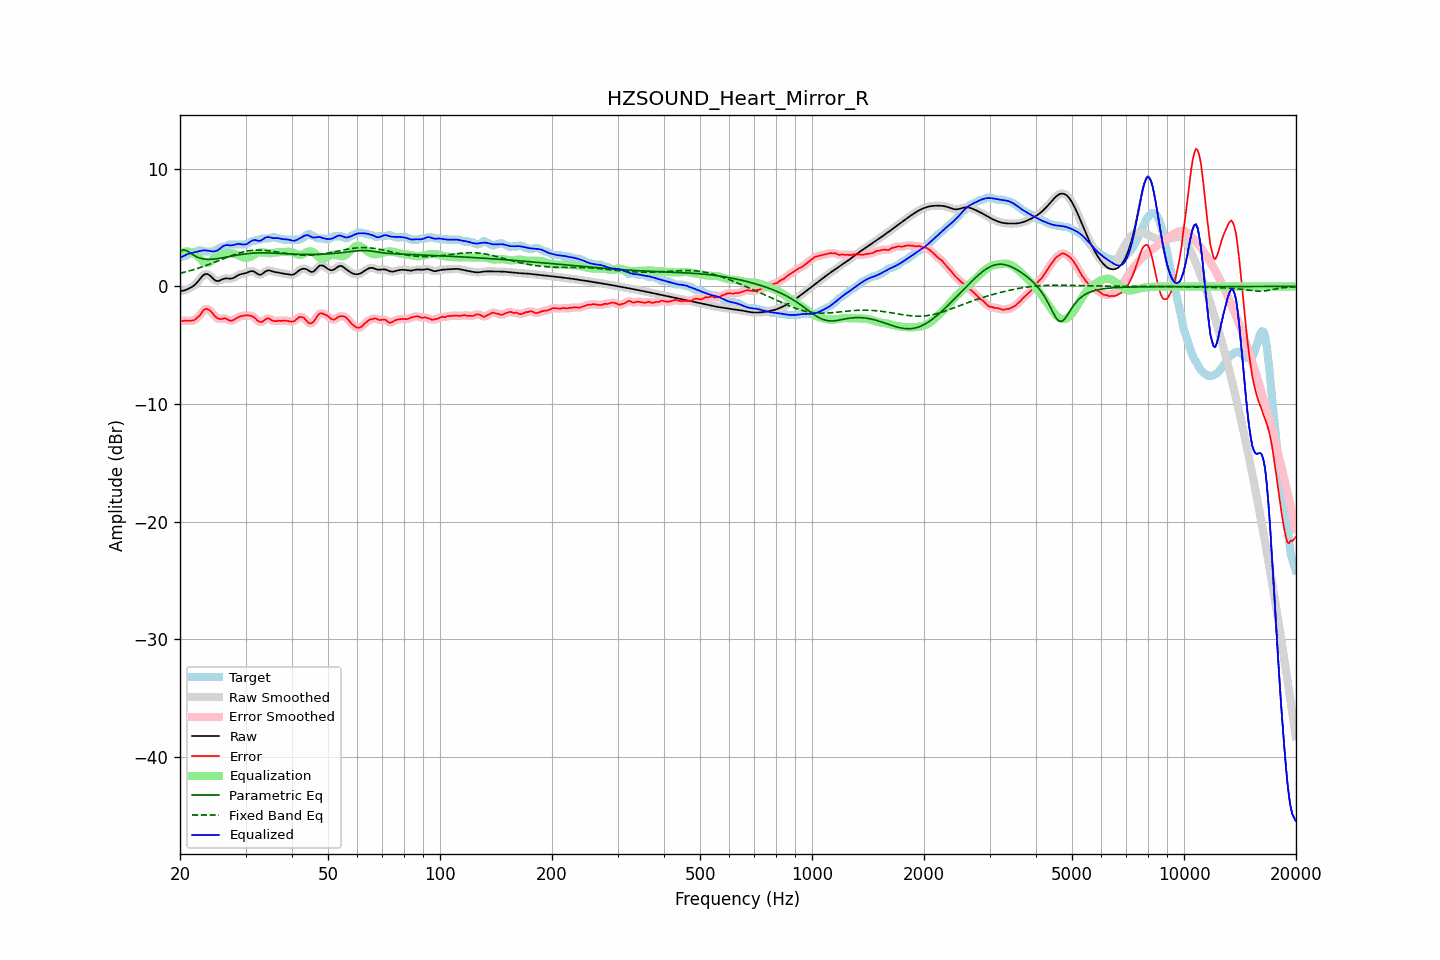

Source data for this figure (header and first rows):
frequency, raw, error, smoothed, error_smoothed, equalization, parametric_eq, fixed_band_eq, equalized_raw, equalized_smoothed, target
20.00, -0.41, -2.89, -0.41, -2.89, 2.83, 3.00, 1.12, 2.42, 2.42, 2.48
20.20, -0.38, -2.91, -0.39, -2.91, 2.89, 3.06, 1.16, 2.51, 2.50, 2.53
20.40, -0.36, -2.93, -0.36, -2.91, 2.93, 3.11, 1.19, 2.58, 2.57, 2.58
20.61, -0.33, -2.91, -0.32, -2.92, 2.96, 3.09, 1.22, 2.63, 2.64, 2.58
20.81, -0.27, -2.91, -0.27, -2.92, 2.97, 3.06, 1.26, 2.71, 2.70, 2.65
21.02, -0.20, -2.92, -0.21, -2.92, 2.97, 2.98, 1.30, 2.76, 2.76, 2.72
21.23, -0.14, -2.92, -0.14, -2.92, 2.94, 2.90, 1.33, 2.81, 2.81, 2.78
21.44, -0.07, -2.91, -0.07, -2.91, 2.91, 2.80, 1.37, 2.84, 2.84, 2.84
21.66, 0.02, -2.88, 0.01, -2.89, 2.86, 2.71, 1.41, 2.88, 2.88, 2.90
21.87, 0.11, -2.86, 0.12, -2.83, 2.79, 2.63, 1.46, 2.90, 2.91, 2.97
22.09, 0.24, -2.73, 0.25, -2.75, 2.69, 2.55, 1.50, 2.94, 2.94, 2.98
22.31, 0.40, -2.62, 0.40, -2.63, 2.57, 2.49, 1.54, 2.97, 2.97, 3.01
22.54, 0.57, -2.51, 0.57, -2.49, 2.43, 2.43, 1.58, 3.00, 3.01, 3.08
22.76, 0.74, -2.34, 0.74, -2.32, 2.29, 2.39, 1.63, 3.03, 3.04, 3.08
22.99, 0.90, -2.13, 0.89, -2.14, 2.17, 2.36, 1.68, 3.07, 3.06, 3.03
23.22, 1.01, -1.97, 1.01, -1.99, 2.07, 2.34, 1.73, 3.08, 3.07, 2.98
23.45, 1.06, -1.91, 1.06, -1.91, 2.01, 2.32, 1.77, 3.07, 3.07, 2.98
23.69, 1.06, -1.92, 1.06, -1.92, 2.00, 2.31, 1.82, 3.06, 3.06, 2.98
23.92, 0.99, -1.98, 0.99, -1.98, 2.04, 2.31, 1.88, 3.03, 3.03, 2.98
24.16, 0.89, -2.09, 0.88, -2.09, 2.12, 2.31, 1.93, 3.01, 3.01, 2.98
24.40, 0.75, -2.23, 0.75, -2.24, 2.24, 2.32, 1.98, 2.99, 2.99, 2.98
24.65, 0.61, -2.40, 0.62, -2.40, 2.37, 2.33, 2.03, 2.98, 2.99, 3.01
24.89, 0.51, -2.56, 0.52, -2.55, 2.49, 2.34, 2.09, 3.00, 3.00, 3.08
25.14, 0.47, -2.67, 0.47, -2.67, 2.59, 2.36, 2.14, 3.05, 3.05, 3.14
25.39, 0.46, -2.75, 0.47, -2.74, 2.66, 2.38, 2.20, 3.12, 3.14, 3.21
25.65, 0.52, -2.77, 0.52, -2.77, 2.72, 2.40, 2.25, 3.24, 3.24, 3.29
25.91, 0.59, -2.77, 0.59, -2.75, 2.76, 2.42, 2.31, 3.35, 3.35, 3.35
26.16, 0.65, -2.72, 0.65, -2.73, 2.79, 2.45, 2.36, 3.45, 3.44, 3.38
26.43, 0.69, -2.70, 0.68, -2.72, 2.81, 2.47, 2.42, 3.50, 3.50, 3.38
26.69, 0.69, -2.76, 0.69, -2.76, 2.83, 2.50, 2.47, 3.52, 3.52, 3.45
26.96, 0.68, -2.83, 0.68, -2.83, 2.83, 2.52, 2.52, 3.52, 3.51, 3.52
27.23, 0.67, -2.91, 0.67, -2.89, 2.83, 2.55, 2.58, 3.50, 3.50, 3.58
27.50, 0.67, -2.90, 0.68, -2.90, 2.82, 2.58, 2.63, 3.50, 3.50, 3.58
27.77, 0.71, -2.86, 0.72, -2.87, 2.81, 2.60, 2.68, 3.52, 3.52, 3.58
28.05, 0.78, -2.80, 0.78, -2.79, 2.77, 2.63, 2.72, 3.55, 3.56, 3.58
28.33, 0.87, -2.71, 0.86, -2.71, 2.73, 2.65, 2.77, 3.59, 3.59, 3.58
28.62, 0.95, -2.63, 0.94, -2.63, 2.67, 2.68, 2.81, 3.61, 3.61, 3.58
28.90, 1.01, -2.56, 1.01, -2.57, 2.60, 2.70, 2.86, 3.62, 3.61, 3.58
29.19, 1.05, -2.52, 1.05, -2.53, 2.54, 2.72, 2.89, 3.60, 3.59, 3.58
29.48, 1.08, -2.50, 1.08, -2.49, 2.50, 2.74, 2.93, 3.57, 3.57, 3.58
29.78, 1.10, -2.47, 1.10, -2.47, 2.46, 2.76, 2.96, 3.57, 3.57, 3.58
30.08, 1.14, -2.46, 1.14, -2.46, 2.45, 2.78, 2.99, 3.58, 3.59, 3.59
30.38, 1.19, -2.46, 1.20, -2.45, 2.45, 2.80, 3.02, 3.64, 3.65, 3.65
30.68, 1.26, -2.46, 1.26, -2.47, 2.48, 2.81, 3.04, 3.74, 3.73, 3.72
30.99, 1.30, -2.49, 1.30, -2.49, 2.53, 2.82, 3.06, 3.83, 3.83, 3.79
31.30, 1.31, -2.55, 1.30, -2.54, 2.60, 2.83, 3.07, 3.91, 3.90, 3.86
31.61, 1.27, -2.61, 1.26, -2.62, 2.68, 2.84, 3.09, 3.95, 3.94, 3.88
31.93, 1.18, -2.72, 1.18, -2.74, 2.76, 2.85, 3.09, 3.94, 3.94, 3.90
32.24, 1.09, -2.88, 1.09, -2.86, 2.83, 2.86, 3.10, 3.91, 3.91, 3.97
32.57, 1.01, -2.97, 1.02, -2.96, 2.87, 2.86, 3.10, 3.88, 3.89, 3.98
32.89, 1.00, -3.00, 1.01, -3.01, 2.90, 2.86, 3.10, 3.89, 3.90, 4.00
33.22, 1.06, -3.02, 1.06, -2.99, 2.90, 2.86, 3.09, 3.96, 3.96, 4.08
33.55, 1.16, -2.92, 1.16, -2.92, 2.89, 2.86, 3.08, 4.05, 4.05, 4.08
33.89, 1.27, -2.81, 1.26, -2.82, 2.87, 2.86, 3.07, 4.14, 4.13, 4.08
34.23, 1.34, -2.74, 1.33, -2.74, 2.85, 2.86, 3.06, 4.19, 4.19, 4.08
34.57, 1.37, -2.70, 1.36, -2.73, 2.84, 2.85, 3.04, 4.21, 4.20, 4.08
34.92, 1.35, -2.77, 1.35, -2.78, 2.83, 2.85, 3.02, 4.18, 4.18, 4.12
35.27, 1.31, -2.87, 1.31, -2.85, 2.83, 2.84, 3.00, 4.14, 4.14, 4.18
35.62, 1.26, -2.92, 1.27, -2.92, 2.85, 2.84, 2.98, 4.11, 4.12, 4.18
35.97, 1.23, -2.95, 1.23, -2.94, 2.88, 2.83, 2.96, 4.11, 4.11, 4.18
... 635 more rows
